Run: headless pygame with SDL's dummy video driver; simulated clock (each Clock.tick advances the game by its frame time, no real sleeping); random seed 0; keys injected as events and as key.get_pressed() state; no mouse input.
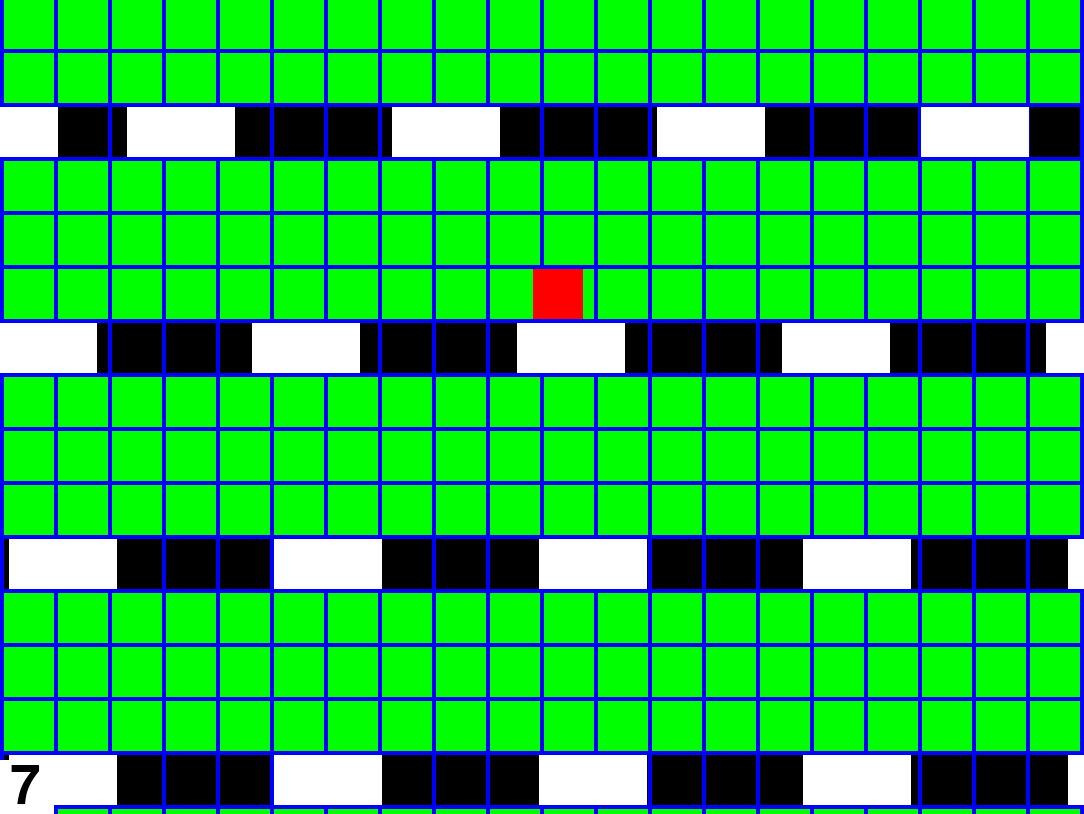
Frame 1 of 4 · flips 1–60 · no input
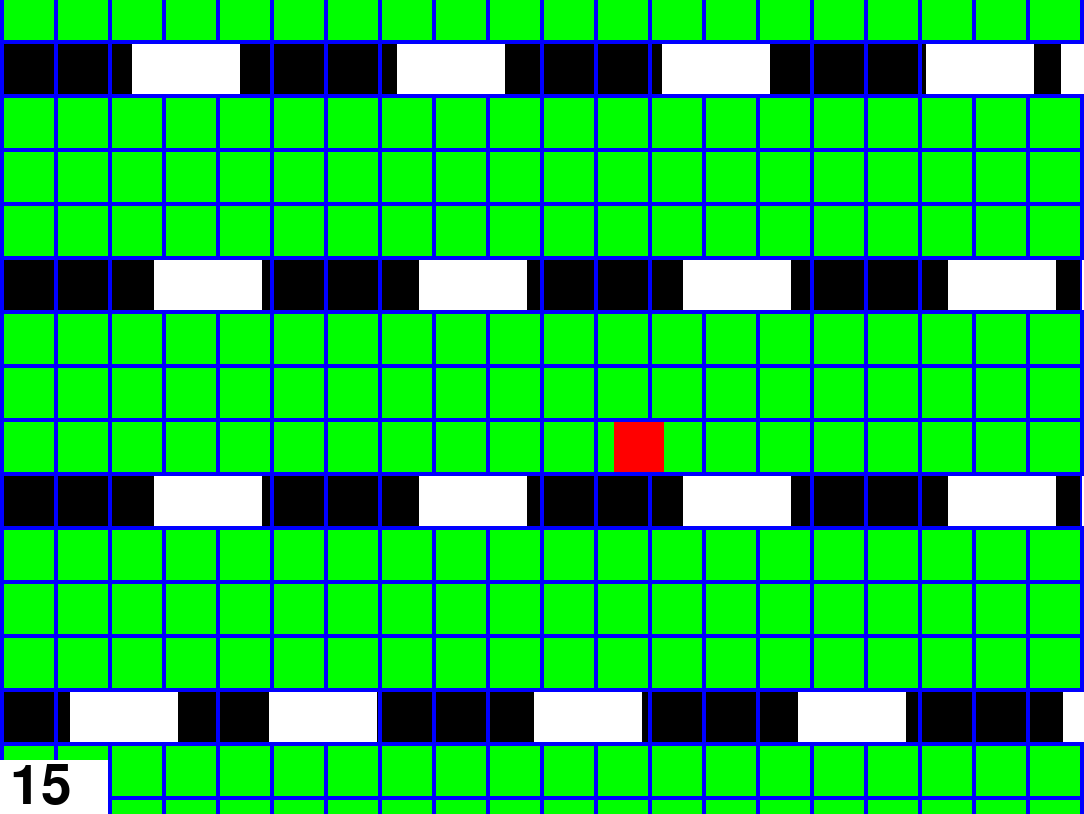
Frame 2 of 4 · flips 61–180 · tapped SPACE, RETURN · held RIGHT (→), D
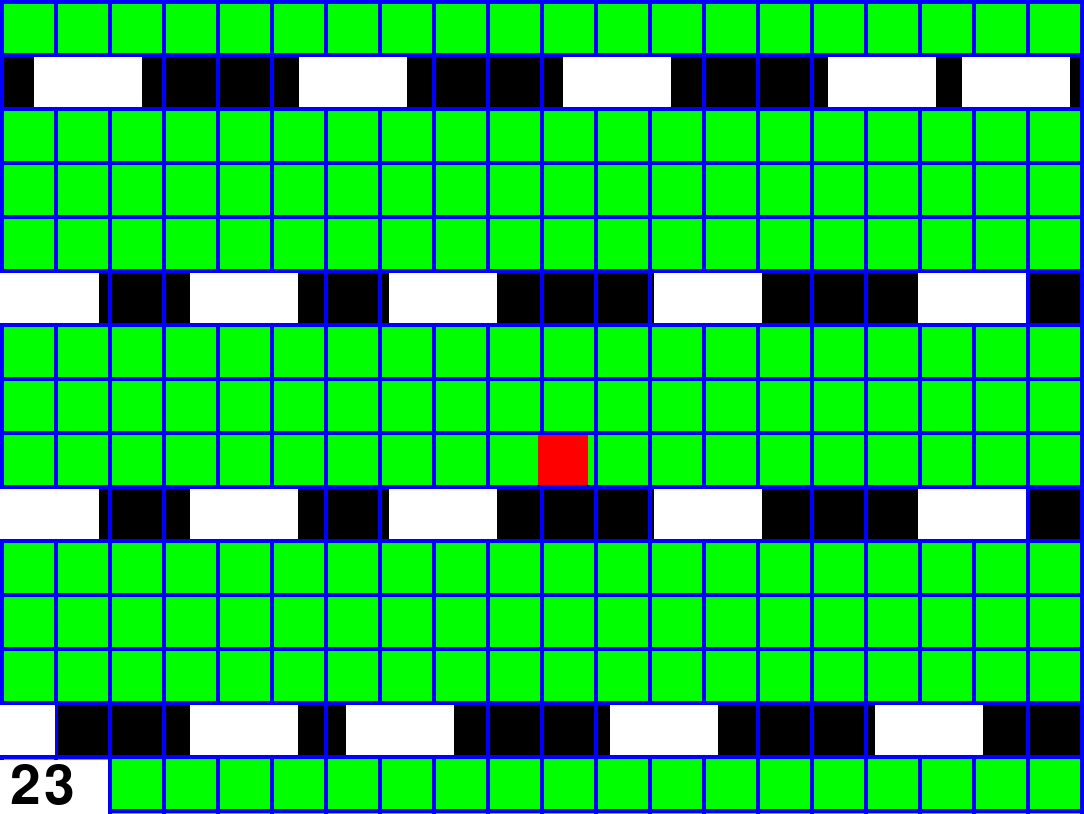
Frame 3 of 4 · flips 181–300 · held DOWN (↓), S
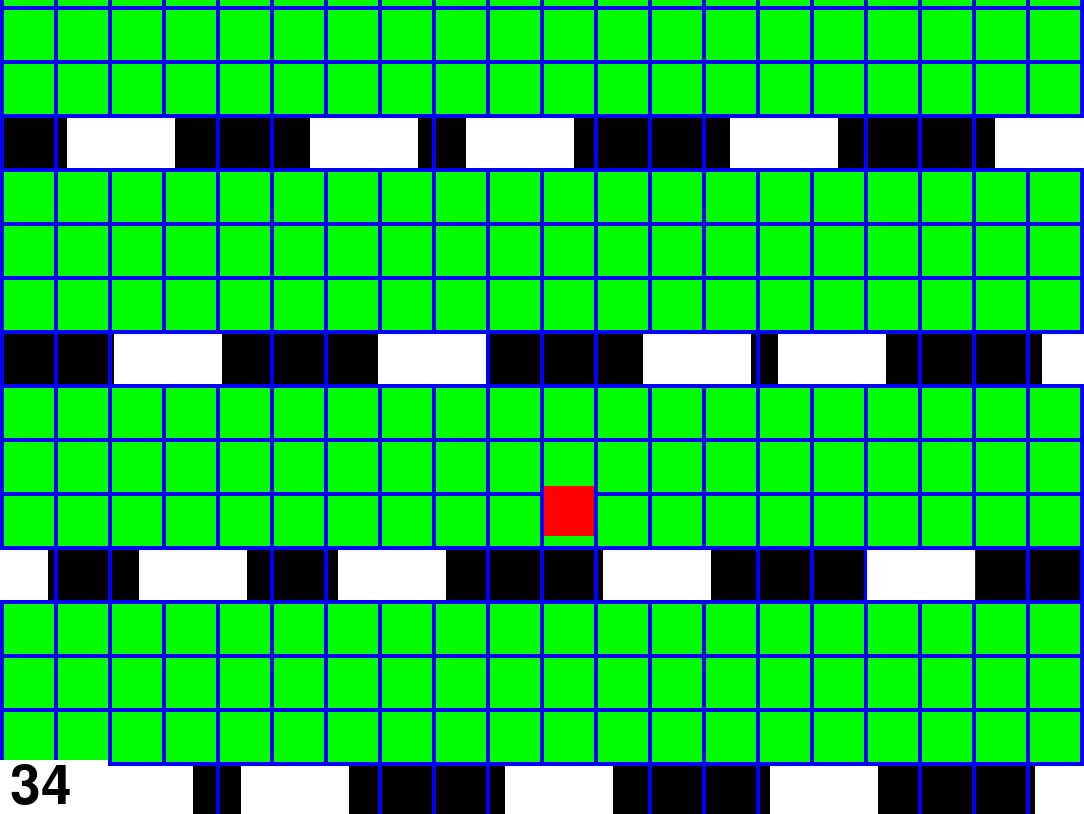
Frame 4 of 4 · flips 301–420 · held LEFT (←), A, UP (↑), W

The pygame program that drew these frames:

import pygame

import random
import math



pygame.init()


global Car_List
Car_List = [] # List with all Car-Objects


#-----Colors------#
red = (255, 0, 0)
white = (255, 255, 255)
blue = (0,0,255)
green = (0,255,0)
black = (0,0,0)
yellow = (255, 255, 0)

font = pygame.font.Font(None, 80)
fontStats = pygame.font.Font(None, 30)

#-----Lines------#
line_width = 4
row_height = 50 + line_width
row_width = 50 + line_width

#-----Level------#
global level,level_Indices
level = []
level_Indices = [0]
Number_Of_Fields_x = 20
Number_Of_Fields_y = 15
Window_Width = row_height * Number_Of_Fields_x + line_width
Window_Height = row_width * Number_Of_Fields_y + line_width
Level_Offset_Y = 0
Level_Speed = -1


#-----Window------#
window = pygame.display.set_mode((Window_Width,Window_Height))
pygame.display.set_caption('DZT_Spiel')




def generateLevel():
    # generates all layers for the level --> Grass- and Street-Layers

    generateGrass()
    generateStreet() 

    if len(level)<2*Number_Of_Fields_y: # add further levels if levels are running out
        generateLevel()

def generateGrass(Number_Of_Rows=random.choice([ 2, 3])):
    # generates a random number of grass layers and adds them to the level 

    for i in range(Number_Of_Rows):
        level.append("grass")
        level_Indices.append(level_Indices[-1] + 1) # add next indice with indice-number increased by one 

def generateStreet():
    # generates one street layer and adds it to the level 
    
    
    Number_Of_Rows = 1

    for i in range(Number_Of_Rows):
        level.append("street")
        level_Indices.append(level_Indices[-1] + 1) # add next indice with indice-number increased by one 

    SpaceBetweenCars = 2.9 # fields
    CarSpeed = 1 # pixels per frame

    NumCars = math.ceil(Number_Of_Fields_x/(2 + SpaceBetweenCars))  # Number of cars for next street


    Field_Pos_Y = level_Indices[-1] - Number_Of_Rows + 1 # get Field position of next street


    # Iterate through every Street that should be appended
    # (Number of Streets can currently only be one)
    for i in range(Number_Of_Rows):
        
        Field_Pos_X = 1
        x_disposition = random.choice([0, 0.4, 0.8, 1.2, 1.6, 2]) # get a random x-disposition so not all cars are running parallel to each other
        direction = random.choice([1, -1])  # random Car direction : left or right


        # Iterate through every Car that should be added
        for j in range(NumCars):
            
            currentCar = Car(Field_Pos_X + x_disposition,Field_Pos_Y)   # add next Car
            currentCar.direction = direction    # set direction
            currentCar.speed = CarSpeed         # set speed

            Field_Pos_X = Field_Pos_X + 2 + SpaceBetweenCars    # Increase Field_Pos_X for next Car in current Row
        
        Field_Pos_Y = Field_Pos_Y + 1   # Increase Field_Pos_Y for next Row

def moveLevel(player):
    # moves Level up, so that player is forced to constantly move down

    global Level_Offset_Y
    
    Max_Row = 8 # If player is moving faster than the level, i.e. he crosses the 8th Row on the screen, the level moves faster

    if Level_Speed < -player.speed_y*row_height or player.y + Level_Offset_Y < Max_Row*row_height:
        # Normal Level speed

        Level_Offset_Y = Level_Offset_Y + Level_Speed

    else:
        # Higher speed if player is faster than the level

        Level_Offset_Y = Level_Offset_Y - player.speed_y*row_height


def draw_level():
    # draws every level

    for i in range(len(level)):

        if level[i] == "grass":
            currentColor = green
        else:
            currentColor = black
        

        pygame.draw.rect(window,currentColor,(0,Level_Offset_Y + (level_Indices[i] - 1) * row_height,Window_Width,2*row_height))
        
        

def draw_number(number, x, y):
    text = font.render(str(number), True, black)
    window.blit(text, (x, y))

# Functions to handle the second coordinate system
# converts pixel coordinates in Field coordinates and vice versa
def calc_Field_Pos_From_Pos(Pos_x,Pos_y):
    Field_pos_x = (Pos_x - line_width)/row_width + 1
    Field_pos_y = (Pos_y - line_width)/row_height + 1
    return (Field_pos_x,Field_pos_y)

def calc_Field_Pos_From_Pos_X(Pos_x):
    (Field_pos_x,Field_pos_y) = calc_Field_Pos_From_Pos(Pos_x,0)
    return Field_pos_x

def calc_Field_Pos_From_Pos_Y(Pos_y):
    (Field_pos_x,Field_pos_y) = calc_Field_Pos_From_Pos(0,Pos_y)
    return Field_pos_y

def calc_Pos_From_Field_Pos(Field_pos_x,Field_pos_y):
    Pos_x = line_width + (Field_pos_x-1) * row_width
    Pos_y = line_width + (Field_pos_y-1) * row_width
    return (Pos_x,Pos_y)

def calc_Pos_From_Field_Pos_X(Field_pos_x):
    (Pos_x,Pos_y) = calc_Pos_From_Field_Pos(Field_pos_x,0)
    return Pos_x

def calc_Pos_From_Field_Pos_Y(Field_pos_y):
    (Pos_x,Pos_y) = calc_Pos_From_Field_Pos(0,Field_pos_y)
    return Pos_y


def drawGrid():
    # draws grid lines to seperate fields

    for i in range(Number_Of_Fields_x+1):
        pygame.draw.rect(window, blue,((i) * row_width,0,line_width,Window_Height))
 
    for i in range(len(level_Indices)):
        pygame.draw.rect(window, blue,(0,(level_Indices[i] - 1)* row_height + Level_Offset_Y,Window_Width,line_width))

    

def WindowFlip():
    # draws everything onto the window that was drawn since last WindowFlip
    pygame.display.flip()


def draw_everything():
    # draws the level and all cars, but not the player

    window.fill(white)
    draw_level()
    drawGrid()
    Car.drawAllCars()
    



class Player:
    
    Width = row_width -  line_width
    Height = row_height - line_width
    speed_x = 0
    speed_y = 0
    Normal_Player_Speed = 1/10 # Blocks per Frame; must be between 0 and  1 
    score = 0
    color = red
    
    # Simulates Keypresses for bots or AI's
    KeyPressedLeft = False
    KeyPressedRight = False
    KeyPressedUp = False
    KeyPressedDown = False
 
    def __init__(self, FieldPos_x, FieldPos_y):

        # Position in Field-coordinate system is set
        self.FieldPos_x = FieldPos_x
        self.FieldPos_y = FieldPos_y

        # convert field coordinates into pixel coordinates
        self.x , self.y = calc_Pos_From_Field_Pos(FieldPos_x,FieldPos_y)


        self.score = 0
        self.time = 0
        self.stop = False # set to true when player collides with car or level window borders
        self.LastDecision = ""  # direction of last move 
    
    def move(self):
        # moves player
        self.updatePlayerSpeed()
        self.x = self.x + self.speed_x * row_height
        self.y = self.y + self.speed_y * row_height
        
        

    def draw(self):
        # draws player
        pygame.draw.rect(window, self.color, (self.x,self.y + Level_Offset_Y,self.Width,self.Height))

    def is_moving(self):
        # returns True if player is moving
        return self.speed_x != 0 or self.speed_y != 0 

    # function for reacting to keyboard inputs
    '''def React_To_Keypressed(self,keys):
        if self.is_moving() == False:
            if keys[pygame.K_DOWN]:
                self.speed_y = self.Normal_Player_Speed
            elif keys[pygame.K_UP]:
                self.speed_y = -self.Normal_Player_Speed 
            elif keys[pygame.K_RIGHT]:
                self.speed_x = self.Normal_Player_Speed 
            elif keys[pygame.K_LEFT]:
                self.speed_x = -self.Normal_Player_Speed'''

    def React_To_Keypressed(self):
        # sets player speed according to simulated keypresses

        if self.is_moving() == False:
            if self.KeyPressedDown:
                self.speed_y = self.Normal_Player_Speed
            elif self.KeyPressedUp:
                self.speed_y = -self.Normal_Player_Speed 
            elif self.KeyPressedRight:
                self.speed_x = self.Normal_Player_Speed 
            elif self.KeyPressedLeft:
                self.speed_x = -self.Normal_Player_Speed

    def updatePlayerSpeed(self):
        # resets current keypresses
        # makes sure that player movement stops when a new Field is reached
        # so that pressing a key once, causes the player to move only one field

        self.KeyPressedDown = False
        self.KeyPressedUp = False
        self.KeyPressedRight = False
        self.KeyPressedLeft = False


        # When the player moves, the Field coordinate is only updated once a new field is reached
        # By checking if the current pixel position is more than one Field away from the initial Field position, 
        # we can tell if the player moved one block
        # Then the pixel position of the player is set to the exact Fieldposition the player moved to, in 
        # order to avoid that the player move a few pixels too far
        # The Fieldposition of the player is then updated and the speed is set to zero
        if self.speed_y>0: # If player is moving down
            if self.y + self.speed_y * row_height > calc_Pos_From_Field_Pos_Y(self.FieldPos_y+1):
                self.speed_y = 0
                self.FieldPos_y = self.FieldPos_y + 1
                self.x , self.y = calc_Pos_From_Field_Pos(self.FieldPos_x,self.FieldPos_y)
        
        elif self.speed_y<0: # If player is moving up
            if self.y + self.speed_y * row_height < calc_Pos_From_Field_Pos_Y(self.FieldPos_y-1):
                self.speed_y = 0
                self.FieldPos_y = self.FieldPos_y + -1
                self.x , self.y = calc_Pos_From_Field_Pos(self.FieldPos_x,self.FieldPos_y)
        
        if self.speed_x>0: # If player is moving right
            if self.x + self.speed_x * row_width > calc_Pos_From_Field_Pos_X(self.FieldPos_x+1):
                self.speed_x = 0
                self.FieldPos_x = self.FieldPos_x + 1
                self.x , self.y = calc_Pos_From_Field_Pos(self.FieldPos_x,self.FieldPos_y)
        
        elif self.speed_x<0: # If player is moving left
            if self.x + self.speed_x * row_width < calc_Pos_From_Field_Pos_X(self.FieldPos_x-1):
                self.speed_x = 0
                self.FieldPos_x = self.FieldPos_x + -1
                self.x , self.y = calc_Pos_From_Field_Pos(self.FieldPos_x,self.FieldPos_y)
    
    def getScore(self):
        
        # returns the Field number of the highest Field the player ever reached, 
        # even if he went backwards after that
        currentScore = calc_Field_Pos_From_Pos_Y(self.y)
        if self.score<currentScore:
            self.score = currentScore
        return self.score
    
    def getRealScore(self):
        # returns the current pixel position of the player
        currentScore = self.y
        return currentScore

    def drawScore(self):
        # draws player score in the bottom left corner of the window

        rounded_score = math.floor(self.score)
        num_digits = len(str(rounded_score))
        pygame.draw.rect(window,white,(0,Window_Height-row_height,num_digits*row_width,row_height))


        draw_number(rounded_score,10,Window_Height-row_height)


    def check_for_collision(self):
        # check if player is outside of window boundaries
        if self.x<0 or self.y + Level_Offset_Y<0 or self.x + self.Width >= Window_Width or self.y + self.Height + Level_Offset_Y >= Window_Height:
            return True
       

        # check if cars are colliding with player

        Player_Field_Pos_Y = calc_Field_Pos_From_Pos_Y(self.y)
        for i in Car_List:
            Car_Field_Pos_Y = calc_Field_Pos_From_Pos_Y(i.y)
            if Player_Field_Pos_Y +2 < Car_Field_Pos_Y:
                # skip to next car, if car is not in the vicinity of the player
                # saves runtime because not all sides of the car have to be checked for collision
                continue
            #if Player_Field_Pos_Y + 2 > Car_Field_Pos_Y:
            #    break
            # check top left corner of player
            if (self.x >= i.x and self.x <= i.x + i.width) and (self.y  >= i.y and self.y <= i.y + i.height):
                return True
            # check top right corner of player
            if (self.x + self.Width >= i.x and self.x + self.Width <= i.x + i.width) and (self.y >= i.y and self.y <= i.y + i.height):
                return True
            # check bottom left corner of player
            if (self.x >= i.x and self.x <= i.x + i.width) and (self.y  + self.Height >= i.y and self.y  + self.Height <= i.y + i.height):
                return True
            # check bottom right corner of player
            if (self.x + self.Width >= i.x and self.x + self.Width <= i.x + i.width) and (self.y + self.Height >= i.y and self.y + self.Height <= i.y + i.height):
                return True
        
        # If this line is reached, no collisions occured
        return False
            



class Car:

    height = row_height - line_width
    width = 2*row_width

    
    direction = 1 # 1 for right, -1 for left

    def __init__(self,FieldPosX,FieldPosY):
        self.x , self.y = calc_Pos_From_Field_Pos(FieldPosX,FieldPosY)
        Car_List.append(self)
        self.speed = 1


    def move(self):
        # moves the car

        self.x = self.x + self.direction * self.speed

        # resetting the car if it crossed the window borders
        if self.direction ==1 and self.x > Window_Width:
            self.x = 0 - self.width
        elif self.direction ==-1  and self.x + self.width <0:
            self.x = Window_Width

    def moveAllCars():
        # moves all existing cars
        for Car_i in Car_List:
            Car_i.move()

    def draw(self):
        # draws car
        pygame.draw.rect(window,white,(self.x,self.y + Level_Offset_Y,self.width,self.height))

    def drawAllCars():
        # draws all existing cars
        for Car_i in Car_List:
            Car_i.draw()

    def deleteOldCars():

        # If cars are "out of bounce", i.e., if they are one entire screen away from the actual screen, they will be deleted
        Y_Border = calc_Pos_From_Field_Pos_Y(-Number_Of_Fields_y)

        for i in Car_List:
            if i.y + Level_Offset_Y <= Y_Border:
                Car_List.remove(i)
            else:
                break

def updateLevel():
    
    # If rows are "out of bounce", i.e., if they are one entire screen away from the actual screen, they will be deleted
    global level,level_Indices,Level_Offset_Y
    Y_Border = calc_Pos_From_Field_Pos_Y(-Number_Of_Fields_y)

    for i in level_Indices:
        if calc_Field_Pos_From_Pos_Y(Level_Offset_Y) + i <-2:
            del level_Indices[0]
            del level[0]
            if len(level)<2*Number_Of_Fields_y:
                generateLevel()
        else:

            break

def create_Start_Levels():
    # creates a the level
    global Level_Offset_Y,level,level_Indices
    

    generateGrass(3)
    generateStreet()
    generateLevel()

    del level_Indices[0] # remove first element of list, because 0 was only added, to avoid error 

    




def determine_best_move(Bot):

    global Level_Offset_Y

    # Store Level and Car positions before simulating outcomes 
    # for diferent decisions, so that each time the original 
    # positions can be restored
    CarPosX_Before = []
    CarPosY_Before = []
    Level_Offset_Y_Before = Level_Offset_Y

    for CarX in Car_List:
        CarPosX_Before.append(CarX.x)
        CarPosY_Before.append(CarX.y)


    def ReturnCarsToOriginalPos():
        # returns Cars to their original positions before decision simulation
        for CarID,CarX in enumerate(Car_List):
            CarX.x = CarPosX_Before[CarID]
            CarX.y = CarPosY_Before[CarID]

                    
    FieldPosX = calc_Field_Pos_From_Pos_X(Bot.x)
    FieldPosY = calc_Field_Pos_From_Pos_Y(Bot.y)

    # Clone Bot and simulate Down-Keypress
    PlayerDown = Player(FieldPosX,FieldPosY)
    PlayerDown.KeyPressedDown = True
    PlayerDown.React_To_Keypressed()

    # Clone Bot and simulate Left-Keypress  
    PlayerLeft = Player(FieldPosX,FieldPosY)
    PlayerLeft.KeyPressedLeft = True
    PlayerLeft.React_To_Keypressed()

    # Clone Bot and simulate Right-Keypress
    PlayerRight = Player(FieldPosX,FieldPosY)
    PlayerRight.KeyPressedRight = True
    PlayerRight.React_To_Keypressed()

    # Moving down should be preferred
    # Only consider moving left or right if 
    # obstacles are in the way 
    MoveDown = True
    MoveRight = False
    MoveLeft = False
    

    # simulate Down-movement of player until the next Field is reached
    # set MoveDown to False if player hits obstacle along the way
    while PlayerDown.is_moving():
        PlayerDown.move()
        if PlayerDown.check_for_collision():
            MoveDown = False
        Car.moveAllCars()
        moveLevel(Bot)

    # Restore original Level and Car positions after simulation
    ReturnCarsToOriginalPos()
    Level_Offset_Y = Level_Offset_Y_Before

    

    if not MoveDown:
        # simulate right- and left-movement of player if 
        # down-movement is not possible
         
        MoveRight = True
    
        
        # simulate Right-movement of player until the next Field is reached
        # set MoveRight to False if player hits obstacle along the way
        while PlayerRight.is_moving():
            PlayerRight.move()
            if PlayerRight.check_for_collision():
                MoveRight = False
            Car.moveAllCars()
            moveLevel(Bot)

        # Restore original Level and Car positions after simulation
        ReturnCarsToOriginalPos()
        Level_Offset_Y = Level_Offset_Y_Before

    
    
        MoveLeft = True

        # simulate Left-movement of player until the next Field is reached
        # set MoveLeft to False if player hits obstacle along the way
        while PlayerLeft.is_moving():
            PlayerLeft.move()
            if PlayerLeft.check_for_collision():
                MoveLeft = False
            Car.moveAllCars()
            moveLevel(Bot)

        # Restore original Level and Car positions after simulation
        ReturnCarsToOriginalPos()
        Level_Offset_Y = Level_Offset_Y_Before


    if MoveRight and MoveLeft:
        # If both right- and left-movement is possible 
        # moving right is preferred if player is on the left half of the screen
        # unless the last decision was to move left. 
        # This is in order to avoid the player continuously moving left and right 
        # in a cylcle until the obstacle is gone  

        # moving left is preferred if player is on the right half of the screen
        # unless the last decision was to move right. 
        # This is in order to avoid the player continuously moving left and right 
        # in a cylcle until the obstacle is gone  


        if Bot.x + Bot.Width/2 <= Window_Width/2:
            if Bot.LastDecision == "MoveLeft":
                MoveRight = False
            else:
                MoveLeft = False
            
            
        else:
            if Bot.LastDecision == "MoveRight":
                MoveLeft = False
            else:
                MoveRight = False

    # FInallize the decision and save it in LastDecision
    if MoveDown:
        Bot.KeyPressedDown = True
        Bot.LastDecision = "MoveDown"
    elif MoveRight:
        Bot.KeyPressedRight = True
        Bot.LastDecision = "MoveRight"
    elif MoveLeft:
        Bot.KeyPressedLeft = True
        Bot.LastDecision = "MoveLeft"
    else:
        Bot.LastDecision = ""

    # del PlayerDown,PlayerRight,PlayerLeft
    
    # delete references to simulated players
    PlayerDown = None
    PlayerRight = None
    PlayerLeft = None

    

def Start_Bot_Game():
    # starts the game
    
    create_Start_Levels()
    
    clockTick = 30000 # Frames per second
    clock = pygame.time.Clock()
    run = True
    
    Bot = Player(math.floor(Number_Of_Fields_x/2),2) # create Bot

    


    while run: # game loop
            

        clock.tick(clockTick)


        for event in pygame.event.get(): # stop programm if window was closed
            if event.type == pygame.QUIT:
                run = False
                pygame.quit()
                quit()
                break


        global Level_Offset_Y, level,level_Indices
        
        updateLevel() 
        draw_everything()


        if not Bot.is_moving():
            
            determine_best_move(Bot) 

        Bot.React_To_Keypressed()
        
        Bot.move()

        if Bot.check_for_collision():

            Bot.stop = True
            print("Bot died")
            print(Bot.score)
            run = False
            continue

        Bot.draw()
        Bot.score = Bot.getScore()
        Bot.drawScore()

        moveLevel(Bot)
        Car.moveAllCars()

        WindowFlip()
        Car.deleteOldCars()





Start_Bot_Game()
